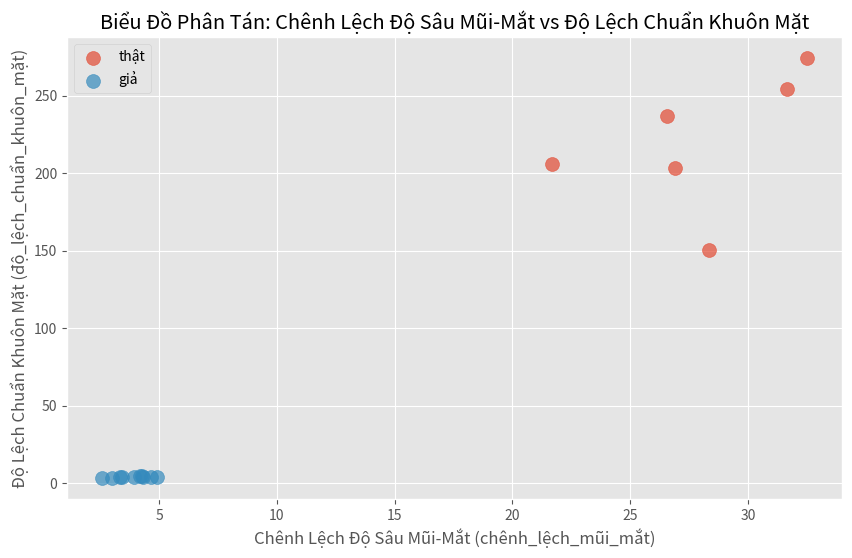
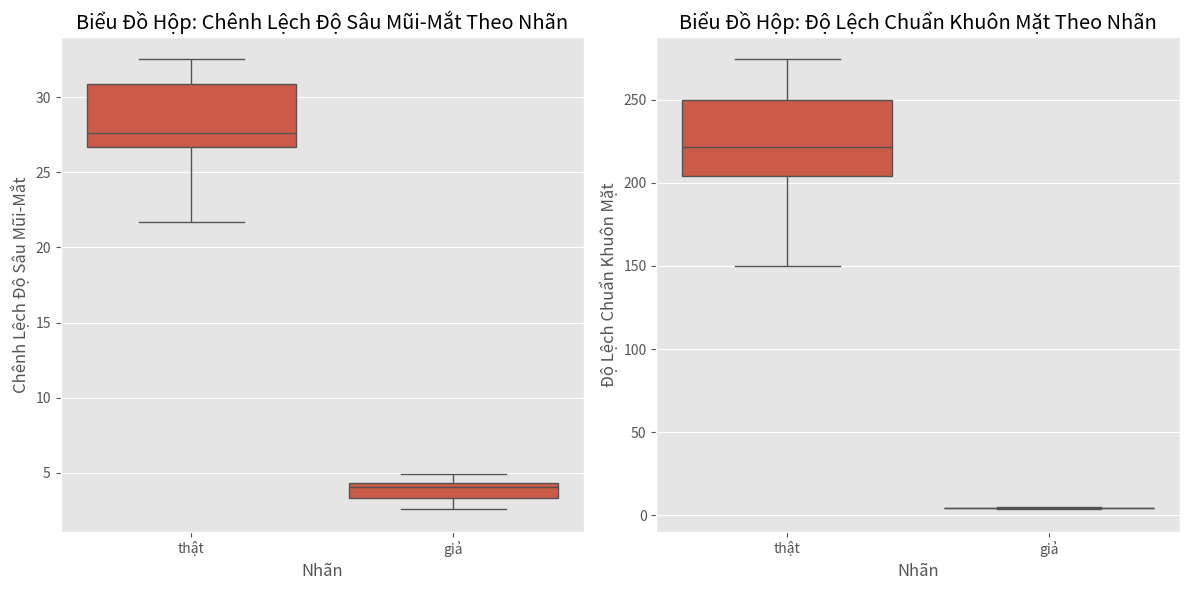
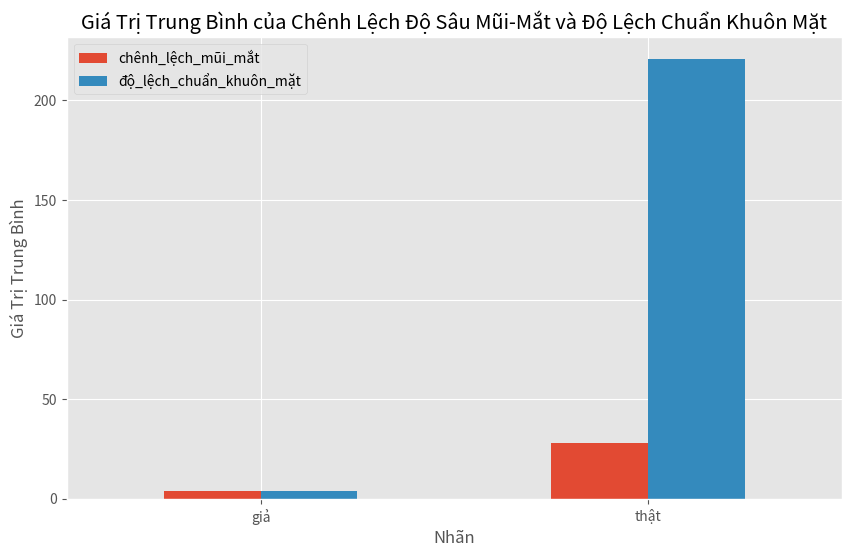

Here is the Python script that generated these plots, in order:
import pandas as pd
import matplotlib.pyplot as plt
import seaborn as sns

# Dữ liệu từ file
data = {
    "độ_sâu_mũi": [337, 330, 328, 325, 326, 328, 187, 183, 184, 179, 181, 186, 194, 192, 188, 193],
    "độ_sâu_trung_bình_mắt": [369.5, 361.6666666666667, 354.58333333333337, 346.66666666666663, 352.91666666666663, 356.33333333333337,
                              191.16666666666669, 187.25, 188.33333333333334, 182.0, 183.58333333333334, 189.41666666666666,
                              198.66666666666666, 195.33333333333334, 192.91666666666666, 196.91666666666669],
    "độ_lệch_chuẩn_khuôn_mặt": [274.37977091828776, 254.11598806699402, 237.08409171484365, 206.19354801088463, 203.70630378348392, 150.19675336012872,
                                4.576706547040372, 4.6005134045761595, 3.94454557183227, 3.4951855617134897, 3.702507285718124, 4.064486151194112,
                                4.3549271227739546, 4.319258998654867, 4.269553433968612, 4.161449453661528],
    "chênh_lệch_mũi_mắt": [32.5, 31.666666666666686, 26.58333333333337, 21.66666666666663, 26.91666666666663, 28.33333333333337,
                           4.166666666666686, 4.25, 4.333333333333343, 3.0, 2.583333333333343, 3.416666666666657,
                           4.666666666666657, 3.333333333333343, 4.916666666666657, 3.9166666666666856],
    "nhãn": ["thật", "thật", "thật", "thật", "thật", "thật", "giả", "giả", "giả", "giả", "giả", "giả", "giả", "giả", "giả", "giả"]
}

# Chuyển dữ liệu thành DataFrame
df = pd.DataFrame(data)

# Sử dụng phong cách 'ggplot'
plt.style.use('ggplot')

# 1. Biểu đồ phân tán (Scatter Plot)
plt.figure(figsize=(10, 6))
for nhãn in df['nhãn'].unique():
    subset = df[df['nhãn'] == nhãn]
    plt.scatter(subset['chênh_lệch_mũi_mắt'], subset['độ_lệch_chuẩn_khuôn_mặt'], label=nhãn, s=100, alpha=0.7)
plt.xlabel('Chênh Lệch Độ Sâu Mũi-Mắt (chênh_lệch_mũi_mắt)')
plt.ylabel('Độ Lệch Chuẩn Khuôn Mặt (độ_lệch_chuẩn_khuôn_mặt)')
plt.title('Biểu Đồ Phân Tán: Chênh Lệch Độ Sâu Mũi-Mắt vs Độ Lệch Chuẩn Khuôn Mặt')
plt.legend()
plt.grid(True)
plt.show()

# 2. Biểu đồ hộp (Box Plot) cho chênh_lệch_mũi_mắt và độ_lệch_chuẩn_khuôn_mặt
fig, (ax1, ax2) = plt.subplots(1, 2, figsize=(12, 6))

# Box Plot cho chênh_lệch_mũi_mắt
sns.boxplot(x='nhãn', y='chênh_lệch_mũi_mắt', data=df, ax=ax1)
ax1.set_title('Biểu Đồ Hộp: Chênh Lệch Độ Sâu Mũi-Mắt Theo Nhãn')
ax1.set_xlabel('Nhãn')
ax1.set_ylabel('Chênh Lệch Độ Sâu Mũi-Mắt')

# Box Plot cho độ_lệch_chuẩn_khuôn_mặt
sns.boxplot(x='nhãn', y='độ_lệch_chuẩn_khuôn_mặt', data=df, ax=ax2)
ax2.set_title('Biểu Đồ Hộp: Độ Lệch Chuẩn Khuôn Mặt Theo Nhãn')
ax2.set_xlabel('Nhãn')
ax2.set_ylabel('Độ Lệch Chuẩn Khuôn Mặt')
plt.tight_layout()
plt.show()

# 3. Biểu đồ cột (Bar Plot) so sánh giá trị trung bình
mean_values = df.groupby('nhãn')[['chênh_lệch_mũi_mắt', 'độ_lệch_chuẩn_khuôn_mặt']].mean()
mean_values.plot(kind='bar', figsize=(10, 6))
plt.title('Giá Trị Trung Bình của Chênh Lệch Độ Sâu Mũi-Mắt và Độ Lệch Chuẩn Khuôn Mặt')
plt.xlabel('Nhãn')
plt.ylabel('Giá Trị Trung Bình')
plt.xticks(rotation=0)
plt.grid(True, axis='y')
plt.show()